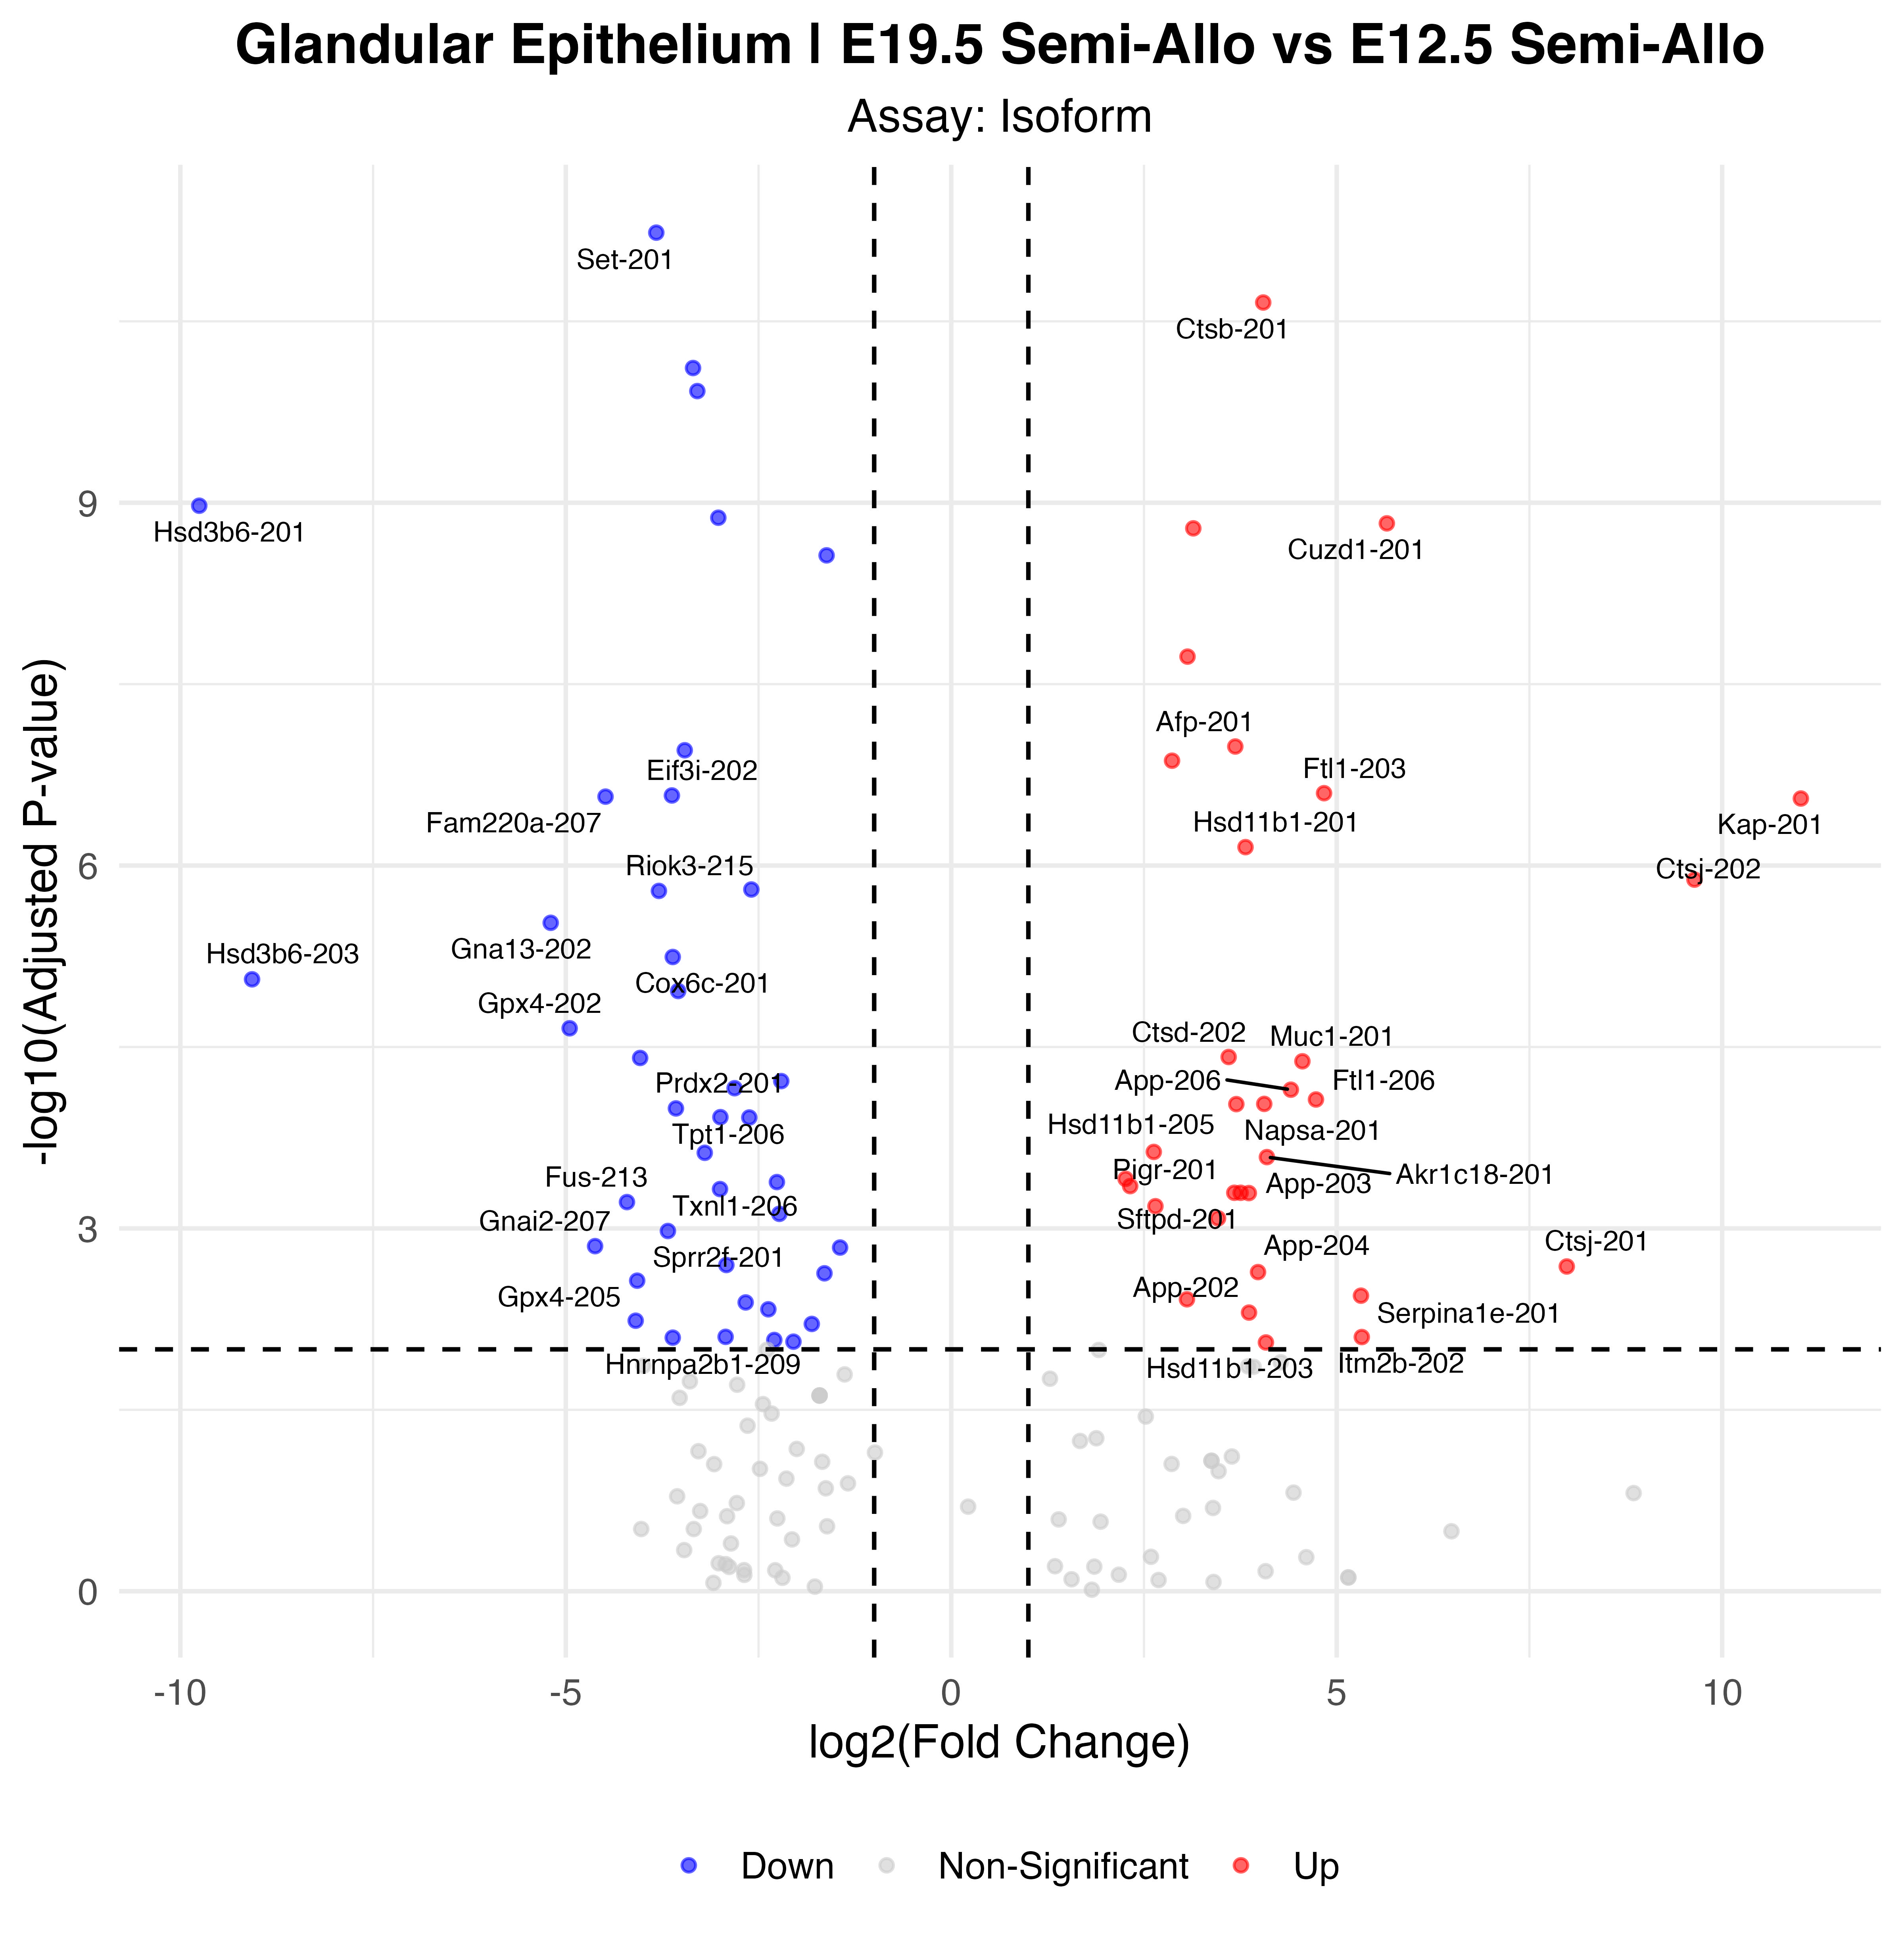

The table this chart was drawn from, first rows:
p_val, avg_log2FC, pct.1, pct.2, p_val_adj, gene, p_val_adj_plot, Significance
7.60636330151976e-17, -3.826, 0.333, 0.851, 5.84579445175e-12, Set-201, 5.84579445175e-12, Down
2.87707286786271e-16, 4.046, 0.937, 0.426, 2.21114558186721e-11, Ctsb-201, 2.21114558186721e-11, Up
1.00136377428508e-15, -3.35, 0.27, 0.83, 7.69588115089057e-11, Hnrnpab-203, 7.69588115089057e-11, Down
1.55310922403221e-15, -3.294, 0.279, 0.83, 1.19362656303772e-10, Hnrnpab-202, 1.19362656303772e-10, Down
1.37760800667222e-14, -9.755, 0.009, 0.489, 1.05874685744787e-09, Hsd3b6-201, 1.05874685744787e-09, Down
1.7310753860662e-14, -3.022, 0.324, 0.83, 1.33040067720732e-09, Hnrnpab-201, 1.33040067720732e-09, Down
1.92754600220457e-14, 5.65, 0.784, 0.106, 1.4813962045343e-09, Cuzd1-201, 1.4813962045343e-09, Up
2.11939351354543e-14, 3.14, 0.901, 0.426, 1.6288386909002e-09, Ctsl-205, 1.6288386909002e-09, Up
3.54430174722949e-14, -1.617, 0.757, 0.979, 2.72393766481575e-09, Ptma-201, 2.72393766481575e-09, Down
2.43633975086578e-13, 3.065, 0.883, 0.426, 1.87242455213039e-08, Ctsl-201, 1.87242455213039e-08, Up
1.34906157931422e-12, 3.684, 0.739, 0.085, 1.03680778616615e-07, Afp-201, 1.03680778616615e-07, Up
1.44887736815276e-12, -3.457, 0.288, 0.766, 1.11352021252012e-07, Atp5g1-202, 1.11352021252012e-07, Down
1.76757876180241e-12, 2.864, 0.91, 0.553, 1.35845498159563e-07, Gpx3-201, 1.35845498159563e-07, Up
3.28024981331002e-12, 4.836, 0.694, 0.043, 2.52100319152128e-07, Ftl1-203, 2.52100319152128e-07, Up
3.4259267079289e-12, -3.624, 0.063, 0.553, 2.63296171211167e-07, Eif3i-202, 2.63296171211167e-07, Down
3.50293848420974e-12, -4.485, 0.072, 0.553, 2.69214834265455e-07, Fam220a-207, 2.69214834265455e-07, Down
3.63081937433499e-12, 11.02, 0.64, 0, 2.79042992195142e-07, Kap-201, 2.79042992195142e-07, Up
9.16139632369977e-12, 3.817, 0.793, 0.298, 7.04089953061622e-07, Hsd11b1-201, 7.04089953061622e-07, Up
1.70071767618751e-11, 9.641, 0.613, 0, 1.30706956285715e-06, Ctsj-202, 1.30706956285715e-06, Up
2.05207140934613e-11, -2.593, 0.414, 0.83, 1.57709896093888e-06, Sqstm1-202, 1.57709896093888e-06, Down
2.10857290747435e-11, -3.792, 0.162, 0.638, 1.62052262231034e-06, Riok3-215, 1.62052262231034e-06, Down
3.86918405560593e-11, -5.196, 0.045, 0.468, 2.97362271409538e-06, Gna13-202, 2.97362271409538e-06, Down
7.41797478967274e-11, -3.613, 0.18, 0.638, 5.70101034485509e-06, Cox6c-201, 5.70101034485509e-06, Down
1.13475112472324e-10, -9.07, 0, 0.34, 8.721016293948e-06, Hsd3b6-203, 8.721016293948e-06, Down
1.4176246398405e-10, -3.542, 0.144, 0.66, 1.08950124070302e-05, Tpt1-208, 1.08950124070302e-05, Down
2.88131517797684e-10, -4.95, 0.09, 0.511, 2.21440596688232e-05, Gpx4-202, 2.21440596688232e-05, Down
4.9810506852337e-10, 3.598, 0.694, 0.149, 3.82813669362951e-05, Ctsd-202, 3.82813669362951e-05, Up
5.07053630682917e-10, -4.036, 0.369, 0.745, 3.89690997325049e-05, Prdx2-201, 3.89690997325049e-05, Down
5.40384576126233e-10, 4.555, 0.64, 0.085, 4.15307162136055e-05, Muc1-201, 4.15307162136055e-05, Up
7.8771391744307e-10, -2.206, 0.198, 0.681, 6.05389654111697e-05, Eif3i-201, 6.05389654111697e-05, Down
9.01989975777811e-10, -2.811, 0.225, 0.66, 6.93215375984279e-05, Smdt1-201, 6.93215375984279e-05, Down
9.28000891668657e-10, 4.405, 0.685, 0.17, 7.1320580528303e-05, App-206, 7.1320580528303e-05, Up
1.11824721021663e-09, 4.731, 0.568, 0.021, 8.59417710939886e-05, Ftl1-206, 8.59417710939886e-05, Up
1.21613608517231e-09, 4.06, 0.667, 0.17, 9.34649226898327e-05, Napsa-201, 9.34649226898327e-05, Up
1.22129821198894e-09, 3.698, 0.757, 0.298, 9.38616527841981e-05, Hsd11b1-205, 9.38616527841981e-05, Up
1.32560740711667e-09, -3.572, 0.081, 0.532, 0.0001019, Tpt1-206, 0.0001019, Down
1.56496973964624e-09, -2.995, 0.171, 0.596, 0.0001203, H2az1-201, 0.0001203, Down
1.57548615598885e-09, -2.62, 0.351, 0.745, 0.0001211, Bhlhe40-201, 0.0001211, Down
3.03405327355832e-09, 2.627, 0.784, 0.298, 0.0002332, Psap-203, 0.0002332, Up
3.08611632757197e-09, -3.198, 0.216, 0.638, 0.0002372, Plekhg3-201, 0.0002372, Down
3.34882402120212e-09, 4.094, 0.595, 0.064, 0.0002574, Akr1c18-201, 0.0002574, Up
5.06549440838368e-09, 2.261, 0.784, 0.34, 0.0003893, Calr-201, 0.0003893, Up
5.38735882587681e-09, -2.262, 0.126, 0.532, 0.000414, Fus-203, 0.000414, Down
5.81697960761788e-09, 2.32, 0.757, 0.277, 0.0004471, Abcb1b-201, 0.0004471, Up
6.15495981410994e-09, -3, 0.252, 0.66, 0.000473, Riok3-201, 0.000473, Down
6.60510773129653e-09, 3.754, 0.631, 0.128, 0.0005076, Sftpd-201, 0.0005076, Up
6.60510773129653e-09, 3.671, 0.631, 0.128, 0.0005076, Pigr-201, 0.0005076, Up
6.64308832526734e-09, 3.86, 0.676, 0.17, 0.0005105, App-203, 0.0005105, Up
7.88471135874148e-09, -4.207, 0.063, 0.426, 0.000606, Fus-213, 0.000606, Down
8.53098333953755e-09, 2.648, 0.928, 0.723, 0.0006556, C3-201, 0.0006556, Up
9.86428304990752e-09, -2.23, 0.324, 0.702, 0.0007581, Ywhah-201, 0.0007581, Down
1.07387579294561e-08, 3.46, 0.586, 0.064, 0.0008253, Ftl1-202, 0.0008253, Up
1.3676625642075e-08, -3.676, 0.162, 0.553, 0.001051, Txnl1-206, 0.001051, Down
1.82403314277223e-08, -4.62, 0.036, 0.362, 0.001402, Gnai2-207, 0.001402, Down
1.87351386838072e-08, -1.442, 0.207, 0.66, 0.00144, Plec-206, 0.00144, Down
2.61235612205662e-08, -2.918, 0.207, 0.596, 0.002008, Riok3-204, 0.002008, Down
2.68690210684548e-08, 7.984, 0.468, 0, 0.002065, Ctsj-201, 0.002065, Up
2.98966073704682e-08, 3.979, 0.64, 0.17, 0.002298, App-204, 0.002298, Up
3.05966378384679e-08, -1.645, 0.568, 0.851, 0.002351, Tmed2-201, 0.002351, Down
3.52026749180998e-08, -4.074, 0.09, 0.447, 0.002705, Sprr2f-201, 0.002705, Down
... 13 more rows
